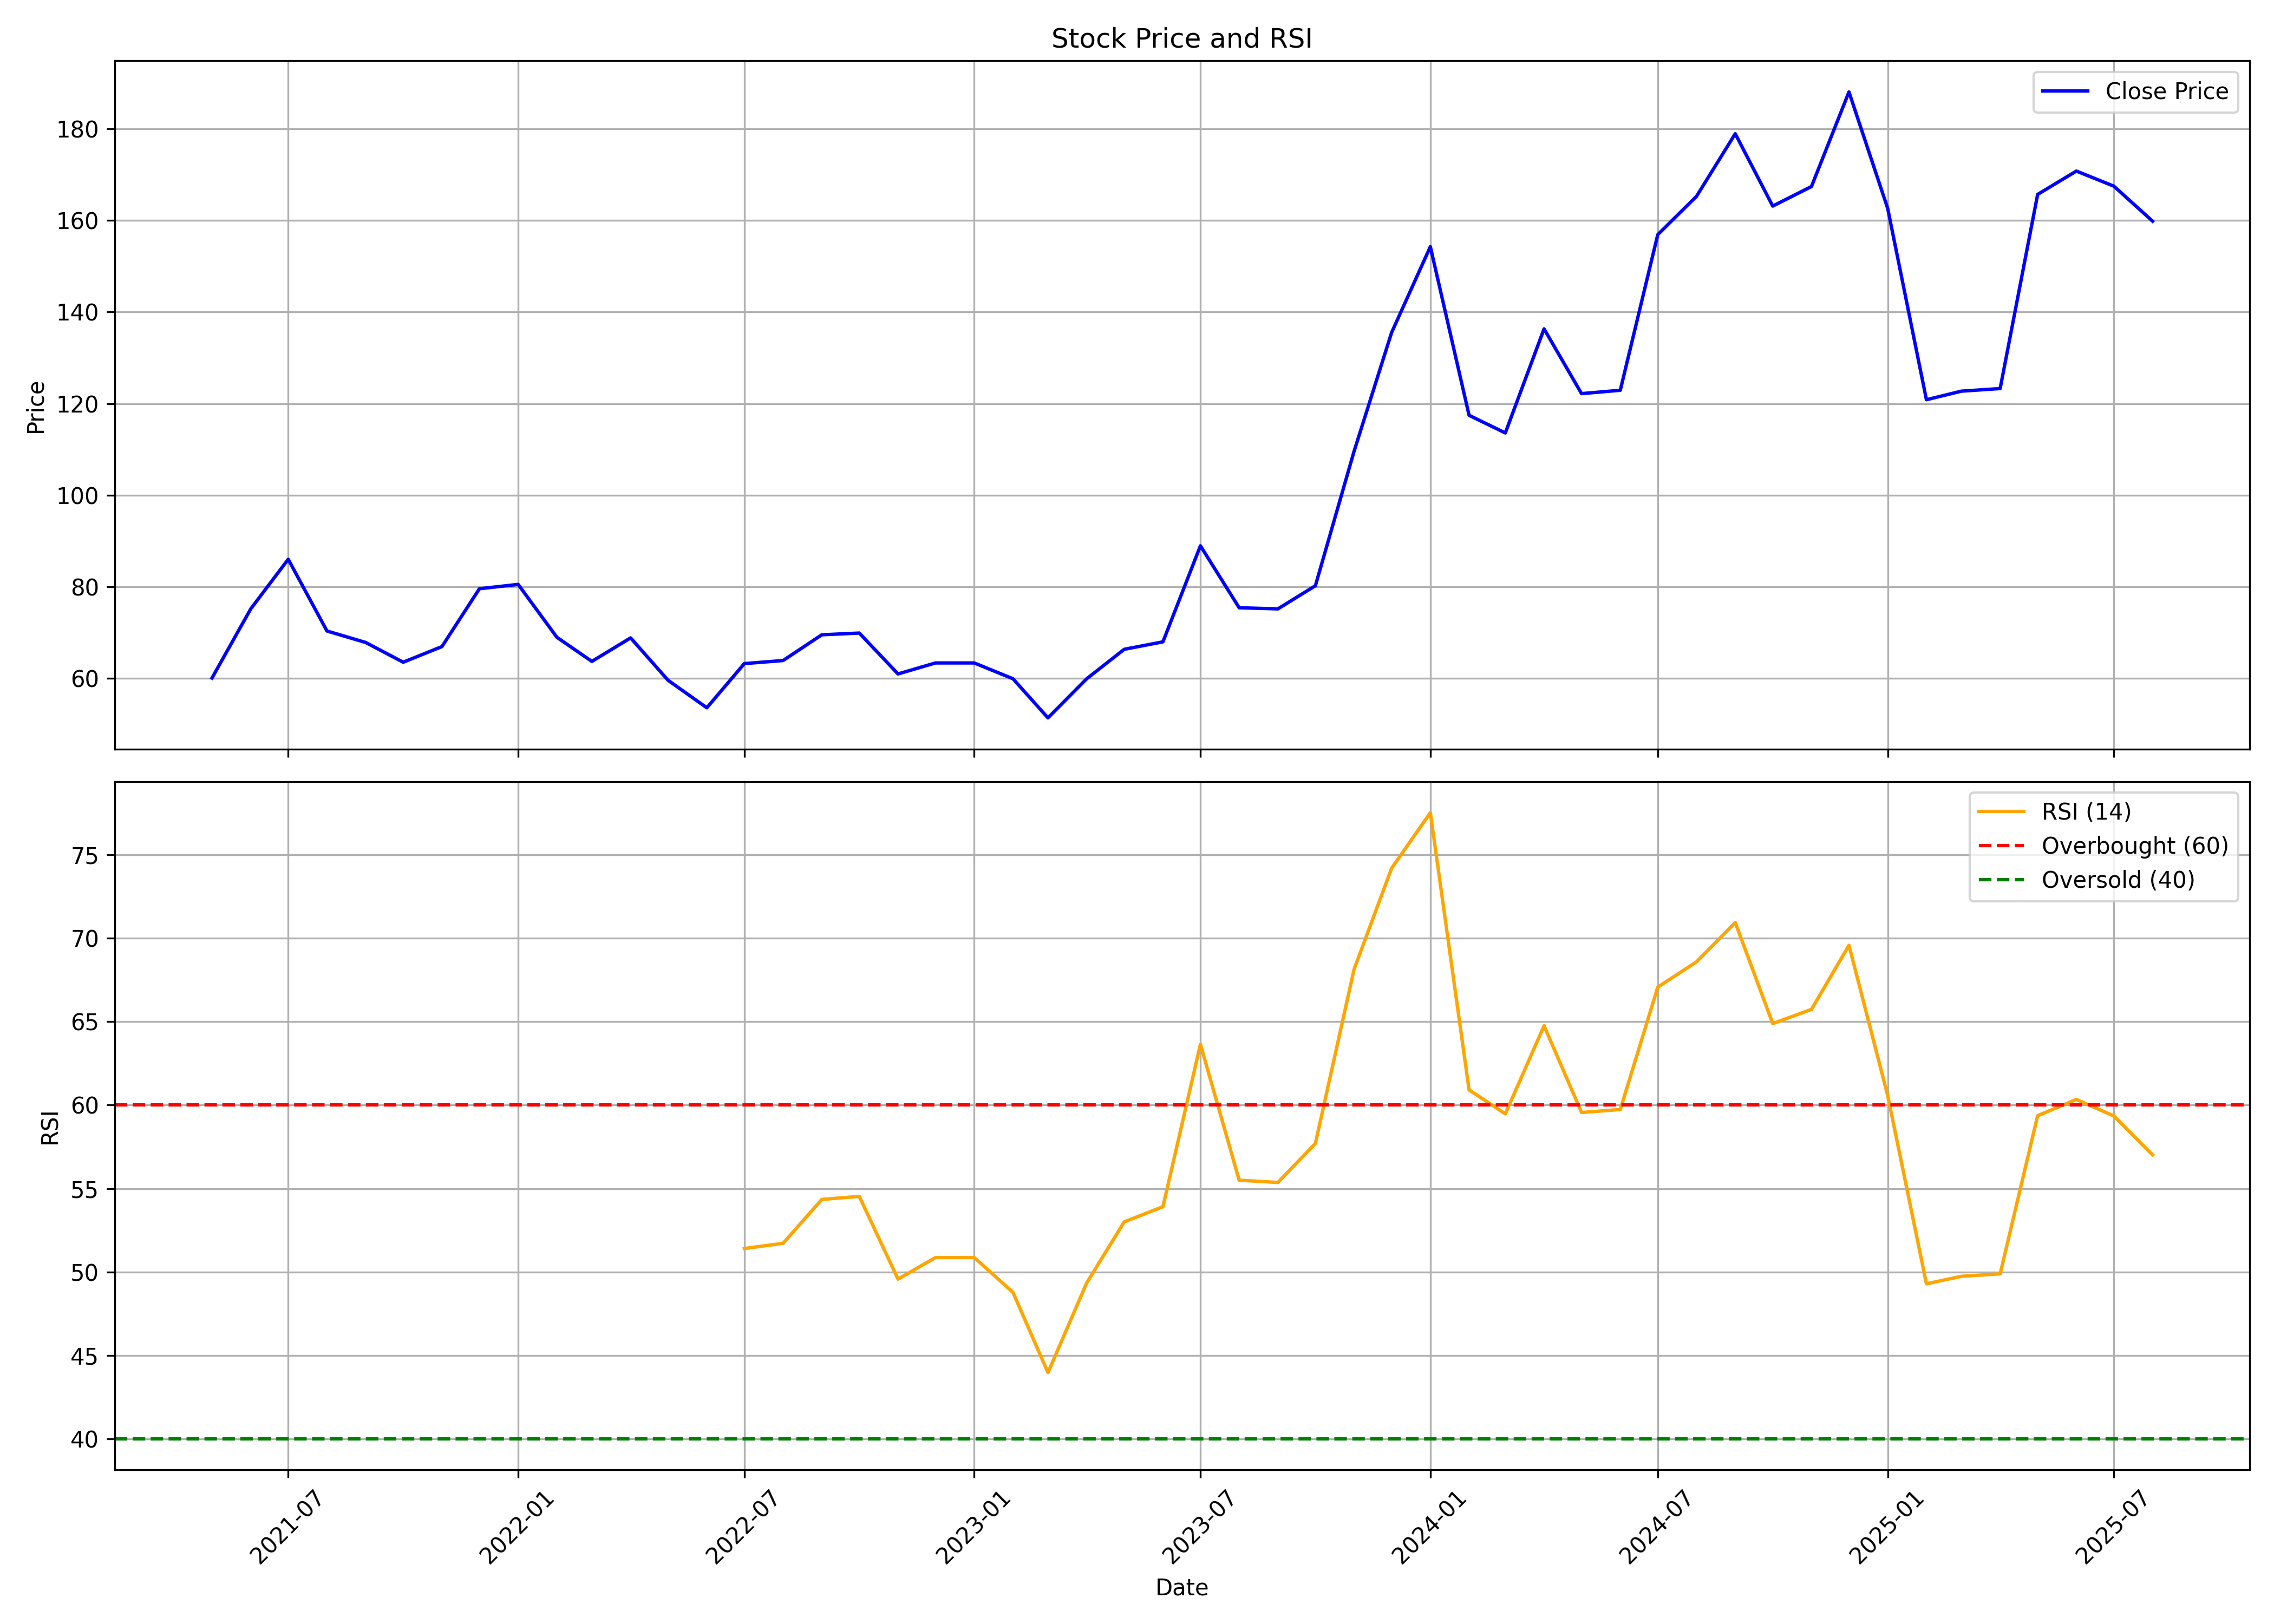

The file beside this chart, header and first rows:
, date, symbol, open, high, low, close, volume, rsi
0, 2021-05-01, MODISONLTD, 49.81, 63.69, 49.29, 60.04, 3504362, 
1, 2021-06-01, MODISONLTD, 60.04, 79.93, 54.93, 75.15, 6068528, 
2, 2021-07-01, MODISONLTD, 77.09, 90.68, 72.97, 85.99, 6385318, 
3, 2021-08-01, MODISONLTD, 86.65, 92.1, 63.4, 70.32, 4415711, 
4, 2021-09-01, MODISONLTD, 70.08, 72.92, 63.26, 67.81, 808258, 
5, 2021-10-01, MODISONLTD, 69.09, 72.92, 62.5, 63.5, 896582, 
6, 2021-11-01, MODISONLTD, 65.35, 78.7, 62.55, 66.91, 1884826, 
7, 2021-12-01, MODISONLTD, 70.13, 99.34, 65.49, 79.55, 5610727, 
8, 2022-01-01, MODISONLTD, 80.31, 89.83, 75.72, 80.5, 1983971, 
9, 2022-02-01, MODISONLTD, 82.34, 88.45, 56.25, 68.94, 1368717, 
10, 2022-03-01, MODISONLTD, 69.92, 72.99, 62.47, 63.67, 977848, 
11, 2022-04-01, MODISONLTD, 64.97, 74.91, 63.82, 68.81, 852755, 
12, 2022-05-01, MODISONLTD, 68.81, 70.11, 56.76, 59.54, 700161, 
13, 2022-06-01, MODISONLTD, 60.65, 64.2, 47.59, 53.54, 412248, 
14, 2022-07-01, MODISONLTD, 53.54, 72.6, 51.86, 63.19, 521498, 51.4
15, 2022-08-01, MODISONLTD, 64.39, 68.67, 58.63, 63.87, 639460, 51.71
16, 2022-09-01, MODISONLTD, 62.9, 77.93, 62.62, 69.48, 1884915, 54.35
17, 2022-10-01, MODISONLTD, 69.29, 73.71, 66.51, 69.87, 779225, 54.53
18, 2022-11-01, MODISONLTD, 70.78, 73.95, 57.09, 60.94, 1011540, 49.57
19, 2022-12-01, MODISONLTD, 60.5, 71.07, 60.5, 63.34, 803065, 50.86
20, 2023-01-01, MODISONLTD, 63.77, 68.43, 61.51, 63.34, 393829, 50.86
21, 2023-02-01, MODISONLTD, 64.97, 65.45, 53.78, 59.88, 571960, 48.77
22, 2023-03-01, MODISONLTD, 58.73, 63.82, 48.12, 51.33, 590313, 43.96
23, 2023-04-01, MODISONLTD, 52.44, 63.39, 52.15, 59.88, 448898, 49.34
24, 2023-05-01, MODISONLTD, 59.88, 74.72, 56.76, 66.31, 2296926, 53
25, 2023-06-01, MODISONLTD, 66.99, 72.99, 65.16, 67.95, 1010891, 53.91
26, 2023-07-01, MODISONLTD, 67.95, 92.05, 66.07, 88.93, 4316347, 63.65
27, 2023-08-01, MODISONLTD, 90.95, 91.58, 68.3, 75.39, 1287807, 55.5
28, 2023-09-01, MODISONLTD, 74.86, 82.15, 72.91, 75.15, 544221, 55.36
29, 2023-10-01, MODISONLTD, 75.15, 80.64, 70.53, 80.21, 589270, 57.7
30, 2023-11-01, MODISONLTD, 81.66, 122.2, 78.31, 109.6, 4663673, 68.16
31, 2023-12-01, MODISONLTD, 108.9, 139.5, 108.4, 135.5, 5456955, 74.2
32, 2024-01-01, MODISONLTD, 137.6, 154.3, 119.4, 154.3, 4107618, 77.53
33, 2024-02-01, MODISONLTD, 152.6, 153.8, 115.3, 117.4, 3055584, 60.91
34, 2024-03-01, MODISONLTD, 119.6, 123.3, 94.86, 113.6, 3300588, 59.48
35, 2024-04-01, MODISONLTD, 114.7, 147.2, 114.7, 136.3, 3686933, 64.76
36, 2024-05-01, MODISONLTD, 136.3, 140.2, 118.1, 122.2, 374216, 59.56
37, 2024-06-01, MODISONLTD, 128.3, 128.3, 112.3, 122.9, 599941, 59.74
38, 2024-07-01, MODISONLTD, 124.3, 165, 119.9, 156.9, 1961367, 67.08
39, 2024-08-01, MODISONLTD, 159.1, 183.6, 145.3, 165.3, 4080005, 68.59
40, 2024-09-01, MODISONLTD, 164.6, 230.3, 152.9, 179, 12976278, 70.95
41, 2024-10-01, MODISONLTD, 183, 205.3, 145.2, 163.2, 524034, 64.89
42, 2024-11-01, MODISONLTD, 163.2, 173.9, 149.4, 167.4, 330047, 65.74
43, 2024-12-01, MODISONLTD, 167.2, 208.8, 166.2, 188.1, 1300367, 69.58
44, 2025-01-01, MODISONLTD, 184, 193.9, 136.3, 162.7, 863565, 60.57
45, 2025-02-01, MODISONLTD, 163.3, 166.2, 119.6, 120.8, 595159, 49.29
46, 2025-03-01, MODISONLTD, 120.3, 144.7, 118.5, 122.7, 798558, 49.74
47, 2025-04-01, MODISONLTD, 121.1, 142.0, 112.0, 123.3, 576248, 49.88
48, 2025-05-01, MODISONLTD, 123.3, 171.0, 115, 165.7, 1744126, 59.37
49, 2025-06-01, MODISONLTD, 166.0, 179.3, 153.6, 170.8, 2026812, 60.34
50, 2025-07-01, MODISONLTD, 172.1, 197.4, 162.2, 167.5, 2508879, 59.35
51, 2025-08-01, MODISONLTD, 167.0, 178.0, 155.2, 159.9, 284740, 57.02
